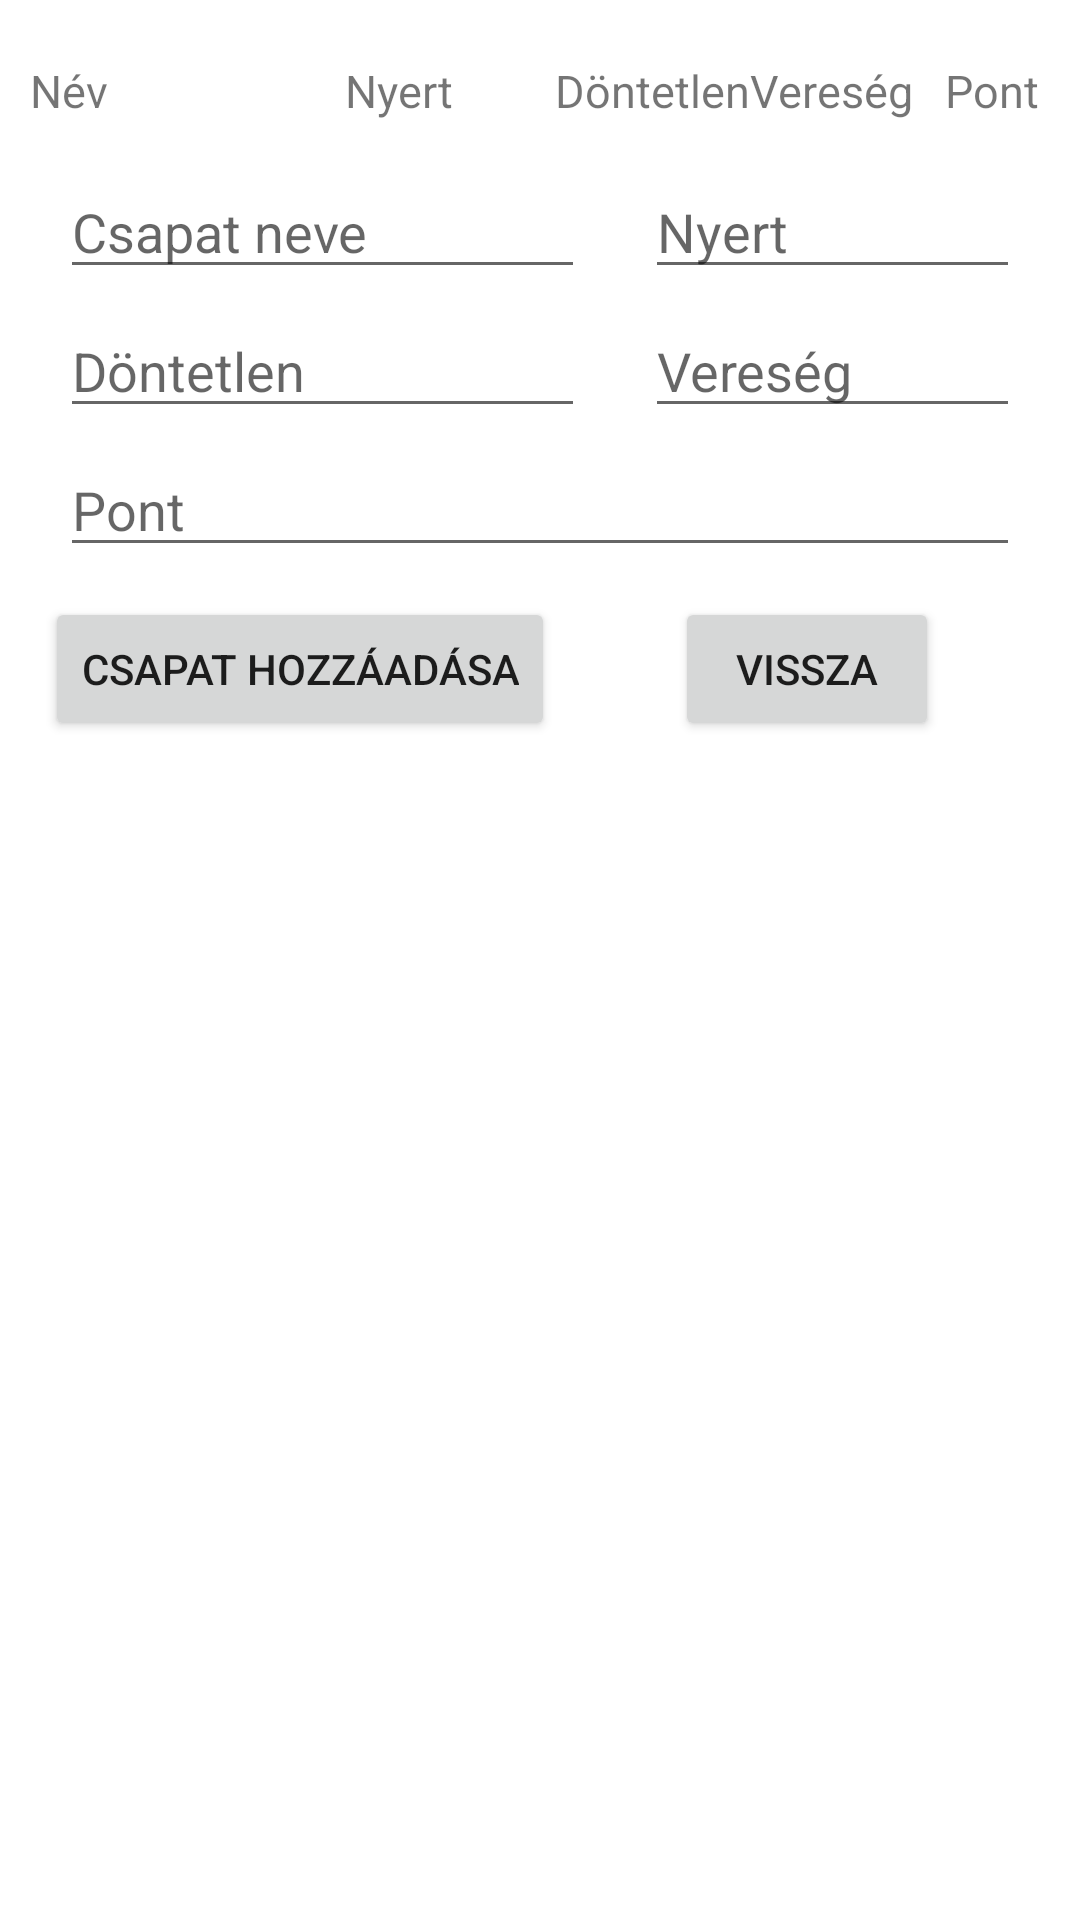

Layout XML and referenced resources for this Android screen:
<!-- AndroidManifest.xml: application theme Theme.MyBajnoksag -->
<!-- res/layout/activity_bundesliga.xml -->
<?xml version="1.0" encoding="utf-8"?>
<RelativeLayout xmlns:android="http://schemas.android.com/apk/res/android"
    xmlns:tools="http://schemas.android.com/tools"
    android:layout_width="match_parent"
    android:layout_height="match_parent"
    android:paddingBottom="10dp"
    android:paddingLeft="10dp"
    android:paddingRight="10dp"
    android:paddingTop="10dp"
    android:scrollbars="vertical"
    tools:context=".BundesligaActivity">

    <TextView
        android:id="@+id/nameth"
        android:layout_width="105dp"
        android:layout_height="wrap_content"
        android:layout_marginTop="10dp"
        android:text="@string/name"
        android:textSize="15sp" />
    <TextView
        android:id="@+id/winth"
        android:layout_width="70dp"
        android:layout_height="wrap_content"
        android:layout_marginTop="10dp"
        android:layout_toRightOf="@+id/nameth"
        android:text="@string/win"
        android:textSize="15sp" />
    <TextView
        android:id="@+id/drawth"
        android:layout_width="65dp"
        android:layout_height="wrap_content"
        android:layout_marginTop="10dp"
        android:layout_toRightOf="@+id/winth"
        android:text="@string/draw"
        android:textSize="15sp" />
    <TextView
        android:id="@+id/loseth"
        android:layout_width="65dp"
        android:layout_height="wrap_content"
        android:layout_marginTop="10dp"
        android:layout_toRightOf="@+id/drawth"
        android:text="@string/lose"
        android:textSize="15sp" />
    <TextView
        android:id="@+id/pointsth"
        android:layout_width="65dp"
        android:layout_height="wrap_content"
        android:layout_marginTop="10dp"
        android:layout_toRightOf="@+id/loseth"
        android:text="@string/points"
        android:textSize="15sp" />

    <androidx.recyclerview.widget.RecyclerView
        android:id="@+id/recyclerView"
        android:layout_width="match_parent"
        android:layout_height="wrap_content"
        android:layout_marginTop="40dp"
        android:scrollbars="vertical" />

    <EditText
        android:id="@+id/newTeamName"
        android:layout_width="175dp"
        android:layout_height="wrap_content"
        android:layout_below="@id/recyclerView"
        android:layout_marginLeft="10dp"
        android:layout_marginTop="5dp"
        android:layout_marginRight="10dp"
        android:ems="10"
        android:hint="@string/newTeamname"
        android:inputType="text" />

    <EditText
        android:id="@+id/newTeamWin"
        android:layout_width="175dp"
        android:layout_height="wrap_content"
        android:layout_marginTop="5dp"
        android:layout_marginLeft="10dp"
        android:layout_marginRight="10dp"
        android:ems="10"
        android:hint="@string/win"
        android:inputType="number"
        android:layout_below="@id/recyclerView"
        android:layout_toRightOf="@+id/newTeamName"/>

    <EditText
        android:id="@+id/newTeamDraw"
        android:layout_width="175dp"
        android:layout_height="wrap_content"
        android:layout_marginTop="5dp"
        android:layout_marginLeft="10dp"
        android:layout_marginRight="10dp"
        android:ems="10"
        android:hint="@string/draw"
        android:inputType="number"
        android:layout_below="@id/newTeamWin" />

    <EditText
        android:id="@+id/newTeamLose"
        android:layout_width="175dp"
        android:layout_height="wrap_content"
        android:layout_marginTop="5dp"
        android:layout_marginLeft="10dp"
        android:layout_marginRight="10dp"
        android:ems="10"
        android:hint="@string/lose"
        android:inputType="number"
        android:layout_below="@id/newTeamWin"
        android:layout_toRightOf="@+id/newTeamDraw"/>

    <EditText
        android:id="@+id/newTeamPoints"
        android:layout_width="match_parent"
        android:layout_height="wrap_content"
        android:layout_marginLeft="10dp"
        android:layout_marginTop="5dp"
        android:layout_marginRight="10dp"
        android:ems="10"
        android:hint="@string/points"
        android:inputType="number"
        android:layout_below="@id/newTeamLose" />


    <Button
        android:id="@+id/addTeamButton"
        android:layout_width="wrap_content"
        android:layout_height="wrap_content"
        android:layout_below="@+id/newTeamPoints"
        android:layout_marginTop="10dp"
        android:layout_marginLeft="5dp"
        android:onClick="addTeam"
        android:text="@string/addTeam" />
    <Button
        android:id="@+id/backButton"
        android:layout_width="wrap_content"
        android:layout_height="wrap_content"
        android:layout_below="@+id/newTeamPoints"
        android:layout_toRightOf="@+id/addTeamButton"
        android:layout_marginLeft="40dp"
        android:layout_marginTop="10dp"
        android:onClick="onBack"
        android:text="@string/back" />
</RelativeLayout>
<!-- resources referenced by this layout -->
<resources>
  <string name="addTeam">Csapat hozzáadása</string>
  <string name="back">Vissza</string>
  <string name="draw">Döntetlen</string>
  <string name="lose">Vereség</string>
  <string name="name">Név</string>
  <string name="newTeamname">Csapat neve</string>
  <string name="points">Pont</string>
  <string name="win">Nyert</string>
  <style name="Theme.MyBajnoksag" parent="Theme.MaterialComponents.DayNight.DarkActionBar">
          
          <item name="colorPrimary">@color/purple_500</item>
          <item name="colorPrimaryVariant">@color/purple_700</item>
          <item name="colorOnPrimary">@color/white</item>
          
          <item name="colorSecondary">@color/teal_200</item>
          <item name="colorSecondaryVariant">@color/teal_700</item>
          <item name="colorOnSecondary">@color/black</item>
          
          <item name="android:statusBarColor" tools:targetApi="l">?attr/colorPrimaryVariant</item>
          
      </style>
  <!-- not gathered from this repository: default colours our renderer supplied (Android Studio template values) -->
  <color name="purple_500">#FF6200EE</color>
  <color name="purple_700">#FF3700B3</color>
  <color name="teal_200">#FF03DAC5</color>
  <color name="teal_700">#FF018786</color>
  <color name="black">#FF000000</color>
  <color name="white">#FFFFFFFF</color>
</resources>
